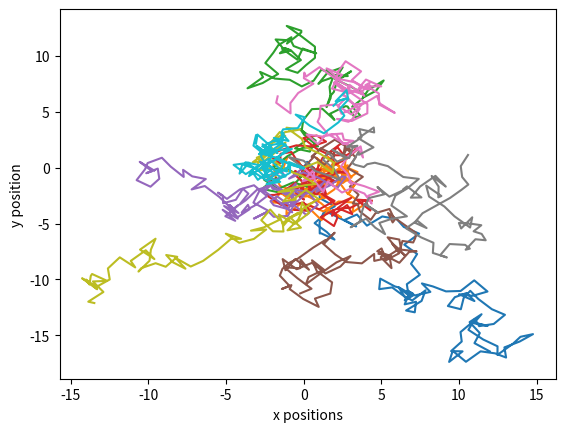

The matplotlib source for this figure:
import numpy as np
import matplotlib.pyplot as plt

nwalk = 100
nsteps = 100

steps = 2*np.pi*np.random.rand(nwalk,nsteps,2)
xsteps = np.zeros((nwalk,nsteps))
ysteps = np.zeros((nwalk,nsteps))

for i in range(nwalk):          #loop over walkers
    for j in range(1,nsteps):        #loop over steps all start at 0,0
      xsteps[i,j]=xsteps[i,j-1] + np.cos(steps[i,j,0])
      ysteps[i,j]=ysteps[i,j-1] + np.sin(steps[i,j,1])

for k in range(10):
    plt.plot(xsteps[k,:],ysteps[k,:])
    
plt.xlabel('x positions');
plt.ylabel('y position');
plt.savefig('plot3.png')
plt.show()

dist = np.sqrt(np.square(xsteps[:,-1]) + np.square(ysteps[:,-1]))
